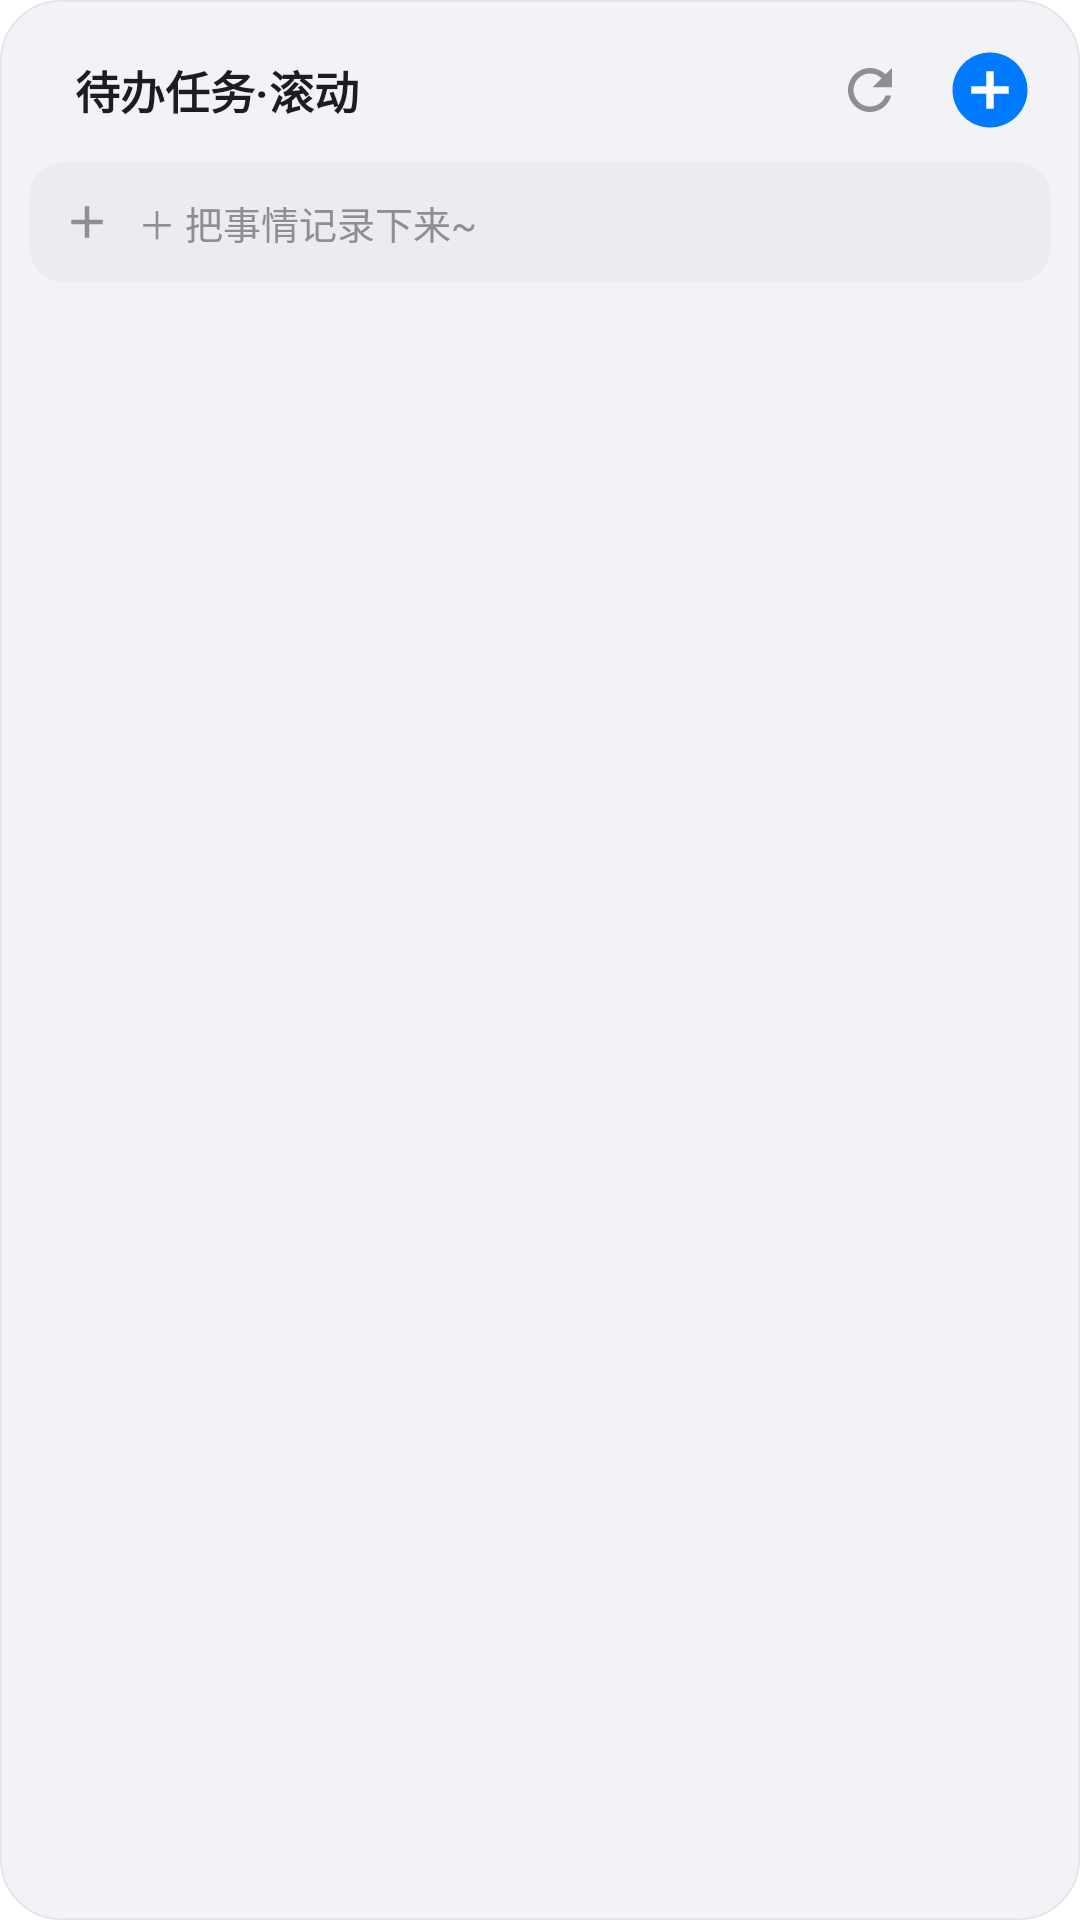

Produce the Android XML layout that renders to this screen, including the resource entries it uses.
<!-- AndroidManifest.xml: application theme Theme.app -->
<!-- res/layout/task_widget_scroll.xml -->
<?xml version="1.0" encoding="utf-8"?>
<LinearLayout xmlns:android="http://schemas.android.com/apk/res/android"
    android:id="@+id/scroll_widget_root"
    android:layout_width="match_parent"
    android:layout_height="match_parent"
    android:background="@drawable/widget_bg"
    android:baselineAligned="false"
    android:orientation="vertical"
    android:padding="10dp">

    <LinearLayout
        android:layout_width="match_parent"
        android:layout_height="40dp"
        android:gravity="center_vertical"
        android:orientation="horizontal">

        <ImageView
            android:layout_width="8dp"
            android:layout_height="8dp"
            android:layout_marginEnd="7dp"
            android:background="@drawable/widget_brand_dot"
            android:contentDescription="@null" />

        <TextView
            android:id="@+id/scroll_widget_title"
            android:layout_width="wrap_content"
            android:layout_height="wrap_content"
            android:maxLines="1"
            android:text="@string/widget_scroll_title"
            android:textColor="#1D1D1F"
            android:textSize="15sp"
            android:textStyle="bold" />

        <Space
            android:layout_width="0dp"
            android:layout_height="1dp"
            android:layout_weight="1" />

        <ImageView
            android:id="@+id/scroll_btn_refresh"
            android:layout_width="36dp"
            android:layout_height="36dp"
            android:background="@drawable/widget_tap_feedback"
            android:clickable="true"
            android:contentDescription="@string/widget_refresh"
            android:focusable="true"
            android:padding="7dp"
            android:src="@drawable/ic_refresh" />

        <ImageView
            android:id="@+id/scroll_btn_add"
            android:layout_width="40dp"
            android:layout_height="40dp"
            android:layout_marginStart="2dp"
            android:background="@drawable/widget_tap_feedback"
            android:clickable="true"
            android:contentDescription="@string/widget_add"
            android:focusable="true"
            android:padding="5dp"
            android:src="@drawable/ic_add_circle" />
    </LinearLayout>

    
    <LinearLayout
        android:id="@+id/scroll_btn_quick_add"
        android:layout_width="match_parent"
        android:layout_height="40dp"
        android:layout_marginTop="4dp"
        android:background="@drawable/widget_input_pill"
        android:clickable="true"
        android:focusable="true"
        android:gravity="center_vertical"
        android:orientation="horizontal"
        android:paddingStart="10dp"
        android:paddingEnd="10dp">

        <ImageView
            android:layout_width="18dp"
            android:layout_height="18dp"
            android:contentDescription="@null"
            android:src="@drawable/ic_plus" />

        <TextView
            android:id="@+id/scroll_btn_quick_add_text"
            android:layout_width="0dp"
            android:layout_height="wrap_content"
            android:layout_marginStart="8dp"
            android:layout_weight="1"
            android:maxLines="1"
            android:text="@string/widget_task_quick_add"
            android:textColor="#8E8E93"
            android:textSize="12.5sp" />
    </LinearLayout>

    <ListView
        android:id="@+id/widget_list"
        android:layout_width="match_parent"
        android:layout_height="0dp"
        android:layout_weight="1"
        android:clipToPadding="false"
        android:divider="@null"
        android:dividerHeight="0dp"
        android:fadeScrollbars="true"
        android:paddingTop="2dp"
        android:paddingBottom="4dp"
        android:scrollbars="vertical" />

    <TextView
        android:id="@+id/scroll_widget_empty"
        android:layout_width="match_parent"
        android:layout_height="0dp"
        android:layout_weight="1"
        android:gravity="center"
        android:text="@string/widget_empty"
        android:textColor="#8E8E93"
        android:textSize="12sp"
        android:visibility="gone" />
</LinearLayout>
<!-- resources referenced by this layout -->
<resources>
  <!-- drawable ic_add_circle (drawable) -->
  <?xml version="1.0" encoding="utf-8"?>
  <vector xmlns:android="http://schemas.android.com/apk/res/android"
      android:width="22dp"
      android:height="22dp"
      android:viewportWidth="24"
      android:viewportHeight="24">
      <path
          android:fillColor="#007AFF"
          android:pathData="M12,2C6.48,2 2,6.48 2,12s4.48,10 10,10 10,-4.48 10,-10S17.52,2 12,2z" />
      <path
          android:fillColor="#FFFFFF"
          android:pathData="M17,13h-4v4h-2v-4H7v-2h4V7h2v4h4v2z" />
  </vector>
  <!-- drawable ic_plus (drawable) -->
  <?xml version="1.0" encoding="utf-8"?>
  <vector xmlns:android="http://schemas.android.com/apk/res/android"
      android:width="16dp"
      android:height="16dp"
      android:viewportWidth="24"
      android:viewportHeight="24">
      <path
          android:fillColor="#8E8E93"
          android:pathData="M19,13h-6v6h-2v-6H5v-2h6V5h2v6h6z" />
  </vector>
  <!-- drawable ic_refresh (drawable) -->
  <?xml version="1.0" encoding="utf-8"?>
  <vector xmlns:android="http://schemas.android.com/apk/res/android"
      android:width="20dp"
      android:height="20dp"
      android:viewportWidth="24"
      android:viewportHeight="24">
      <path
          android:fillColor="#8E8E93"
          android:pathData="M17.65,6.35C16.2,4.9 14.21,4 12,4c-4.42,0 -7.99,3.58 -8,8s3.58,8 8,8c3.73,0 6.84,-2.55 7.73,-6h-2.08c-0.82,2.33 -3.04,4 -5.65,4 -3.31,0 -6,-2.69 -6,-6s2.69,-6 6,-6c1.66,0 3.14,0.69 4.22,1.78L13,11h7V4l-2.35,2.35z" />
  </vector>
  <!-- drawable widget_bg (drawable) -->
  <?xml version="1.0" encoding="utf-8"?>
  <shape xmlns:android="http://schemas.android.com/apk/res/android"
      android:shape="rectangle">
      <solid android:color="#F2F2F7" />
      <corners android:radius="20dp" />
      <stroke
          android:width="0.5dp"
          android:color="#E5E5EA" />
  </shape>
  <!-- drawable widget_input_pill (drawable) -->
  <?xml version="1.0" encoding="utf-8"?>
  <shape xmlns:android="http://schemas.android.com/apk/res/android"
      android:shape="rectangle">
      <solid android:color="#128E8E93" />
      <corners android:radius="11dp" />
  </shape>
  <!-- drawable widget_tap_feedback (drawable) -->
  <?xml version="1.0" encoding="utf-8"?>
  <selector xmlns:android="http://schemas.android.com/apk/res/android">
      <item android:state_pressed="true">
          <shape android:shape="rectangle">
              <solid android:color="#22000000" />
          </shape>
      </item>
      <item>
          <shape android:shape="rectangle">
              <solid android:color="#00000000" />
          </shape>
      </item>
  </selector>
  <string name="widget_add">"＋新增"</string>
  <string name="widget_empty">"暂无任务，点击「＋新增」创建"</string>
  <string name="widget_refresh">"⟳"</string>
  <string name="widget_scroll_title">"待办任务·滚动"</string>
  <string name="widget_task_quick_add">"＋ 把事情记录下来~"</string>
  <style name="Theme.app" parent="Theme.MaterialComponents.DayNight.NoActionBar">
          
      </style>
</resources>
